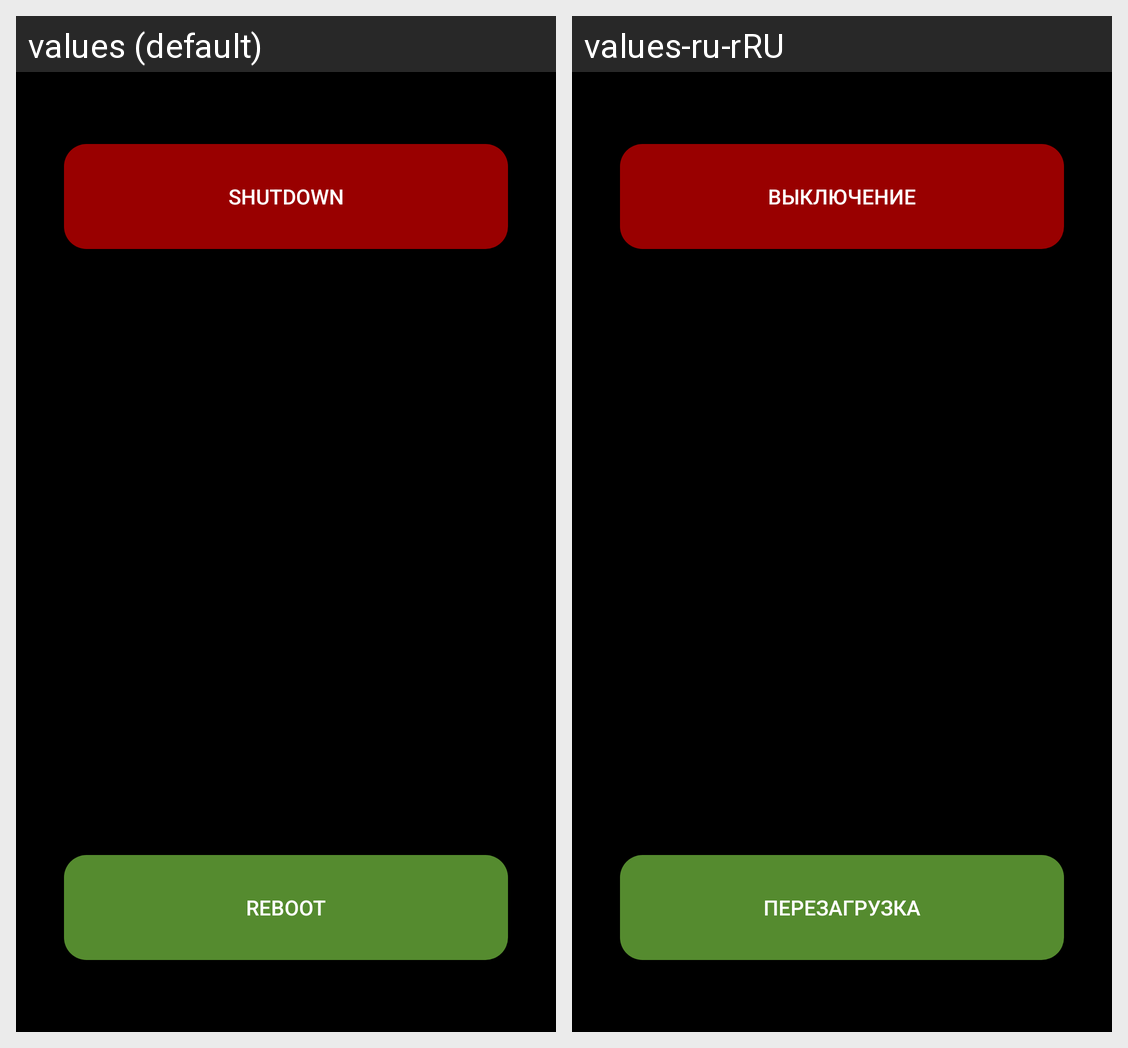

This grid shows one Android layout under two languages. Give, for every string resource on the screen, its name, the default text and each shown locale's text.
Android screen res/layout/control_fragment.xml rendered under 2 locales, left to right: values (default), values-ru-rRU. Device: Nexus 5 (rendered at 1080×1920; each locale shown at half size, 540×960, under a caption strip naming it); theme AppTheme.
Strings drawn on this screen, with the default value and each locale's value (text and hints the layout hard-codes, and strings that could not be matched under every locale, appear in the picture but are not listed):

shutdown
  values: Shutdown
  values-ru-rRU: Выключение

reboot
  values: Reboot
  values-ru-rRU: Перезагрузка
